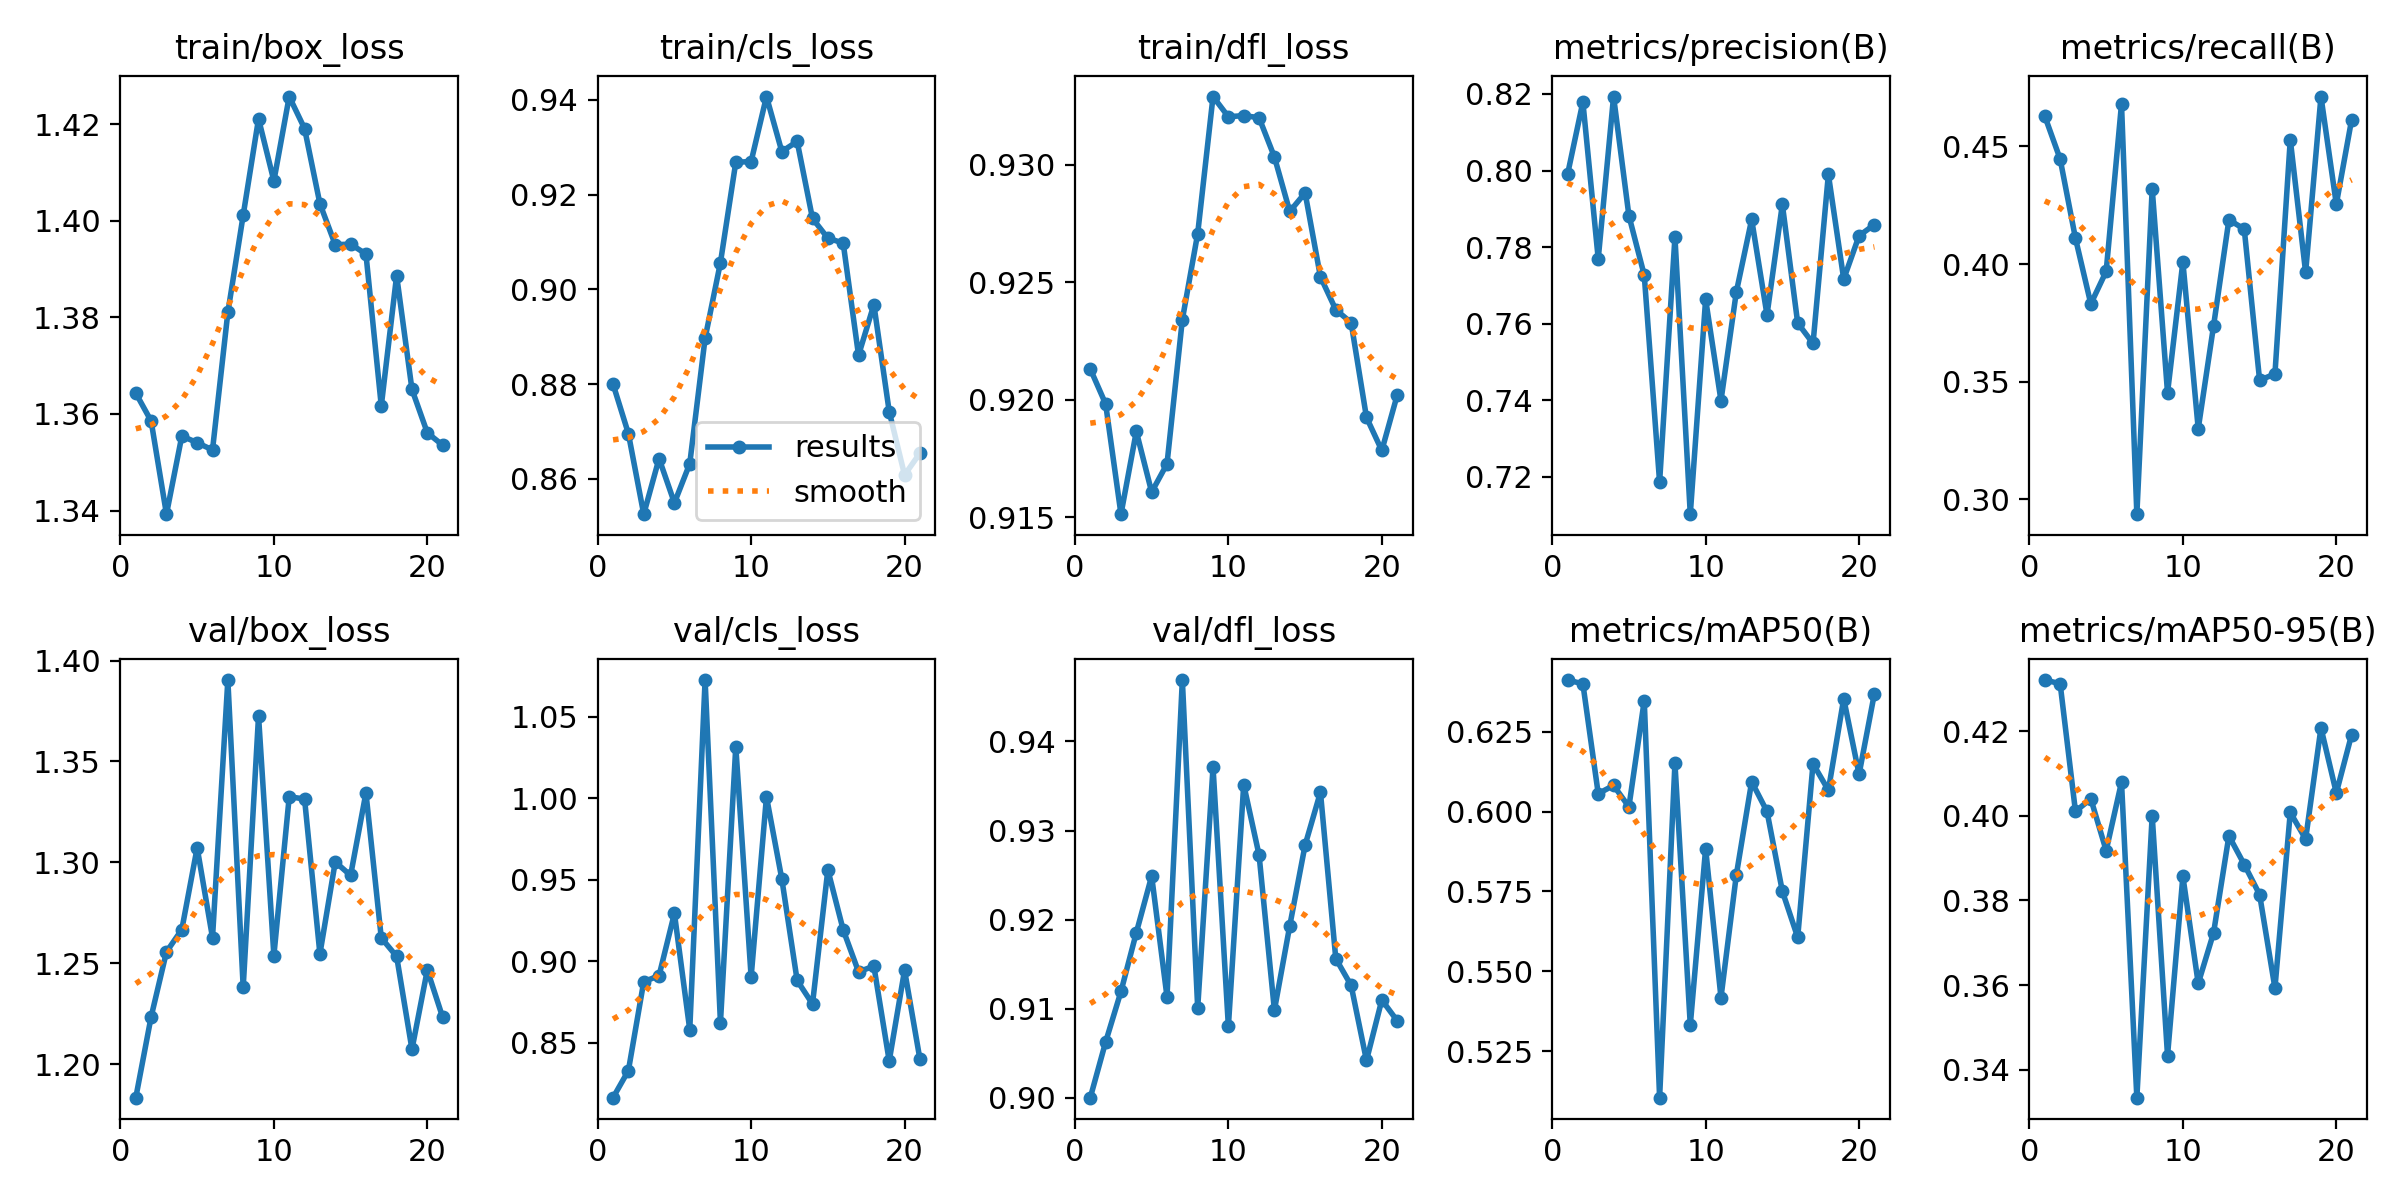

The table this chart was drawn from, first rows:
epoch, time, train/box_loss, train/cls_loss, train/dfl_loss, metrics/precision(B), metrics/recall(B), metrics/mAP50(B), metrics/mAP50-95(B), val/box_loss, val/cls_loss, val/dfl_loss, lr/pg0, lr/pg1, lr/pg2
1, 1711, 1.364, 0.88, 0.9213, 0.799, 0.4629, 0.6412, 0.4321, 1.183, 0.8164, 0.9, 0.08818, 0.000622, 0.000622
2, 3440, 1.359, 0.8695, 0.9198, 0.8179, 0.4447, 0.64, 0.4312, 1.223, 0.833, 0.9063, 0.0763, 0.001245, 0.001245
3, 5151, 1.339, 0.8525, 0.9151, 0.777, 0.4109, 0.6056, 0.401, 1.256, 0.8875, 0.9119, 0.06442, 0.001861, 0.001861
4, 6868, 1.355, 0.8643, 0.9186, 0.8193, 0.3831, 0.6082, 0.404, 1.267, 0.8913, 0.9185, 0.05252, 0.002463, 0.002463
5, 8586, 1.354, 0.8549, 0.9161, 0.7882, 0.3969, 0.6015, 0.3918, 1.307, 0.9294, 0.9249, 0.04061, 0.003046, 0.003046
6, 10297, 1.353, 0.8632, 0.9173, 0.7727, 0.468, 0.6348, 0.408, 1.263, 0.8581, 0.9113, 0.02867, 0.003606, 0.003606
7, 12002, 1.381, 0.8897, 0.9234, 0.7186, 0.2937, 0.5104, 0.3334, 1.39, 1.073, 0.9469, 0.0167, 0.004136, 0.004136
8, 13717, 1.401, 0.9056, 0.9271, 0.7826, 0.4321, 0.6151, 0.4001, 1.238, 0.8623, 0.9101, 0.004692, 0.004633, 0.004633
9, 15427, 1.421, 0.9268, 0.9329, 0.7103, 0.3453, 0.5332, 0.3433, 1.373, 1.032, 0.9371, 0.004527, 0.004527, 0.004527
10, 17136, 1.408, 0.927, 0.932, 0.7664, 0.4009, 0.5884, 0.3857, 1.254, 0.8904, 0.908, 0.004407, 0.004407, 0.004407
11, 18842, 1.426, 0.9407, 0.9321, 0.7399, 0.33, 0.5417, 0.3604, 1.332, 1.001, 0.9352, 0.004275, 0.004275, 0.004275
12, 20546, 1.419, 0.9291, 0.932, 0.7683, 0.3738, 0.5801, 0.3723, 1.331, 0.9505, 0.9273, 0.004132, 0.004132, 0.004132
13, 22259, 1.404, 0.9312, 0.9303, 0.7872, 0.4188, 0.6094, 0.3953, 1.255, 0.8883, 0.9098, 0.00398, 0.00398, 0.00398
14, 23970, 1.395, 0.915, 0.928, 0.7623, 0.4149, 0.6, 0.3885, 1.3, 0.8739, 0.9193, 0.003818, 0.003818, 0.003818
15, 25686, 1.395, 0.9108, 0.9288, 0.7912, 0.3507, 0.5751, 0.3814, 1.293, 0.9561, 0.9284, 0.003649, 0.003649, 0.003649
16, 27402, 1.393, 0.9098, 0.9252, 0.7602, 0.3533, 0.5606, 0.3593, 1.334, 0.9193, 0.9343, 0.003472, 0.003472, 0.003472
17, 29104, 1.362, 0.8861, 0.9238, 0.7549, 0.4529, 0.615, 0.4008, 1.263, 0.8936, 0.9156, 0.00329, 0.00329, 0.00329
18, 30816, 1.389, 0.8968, 0.9233, 0.799, 0.3965, 0.6067, 0.3945, 1.253, 0.8971, 0.9126, 0.003103, 0.003103, 0.003103
19, 32529, 1.365, 0.8742, 0.9193, 0.7717, 0.4712, 0.6354, 0.4208, 1.207, 0.8389, 0.9042, 0.002912, 0.002912, 0.002912
20, 34240, 1.356, 0.8608, 0.9178, 0.783, 0.4255, 0.6117, 0.4054, 1.247, 0.8946, 0.911, 0.002719, 0.002719, 0.002719
21, 35964, 1.354, 0.8654, 0.9202, 0.7859, 0.4614, 0.637, 0.4192, 1.223, 0.8401, 0.9086, 0.002525, 0.002525, 0.002525
